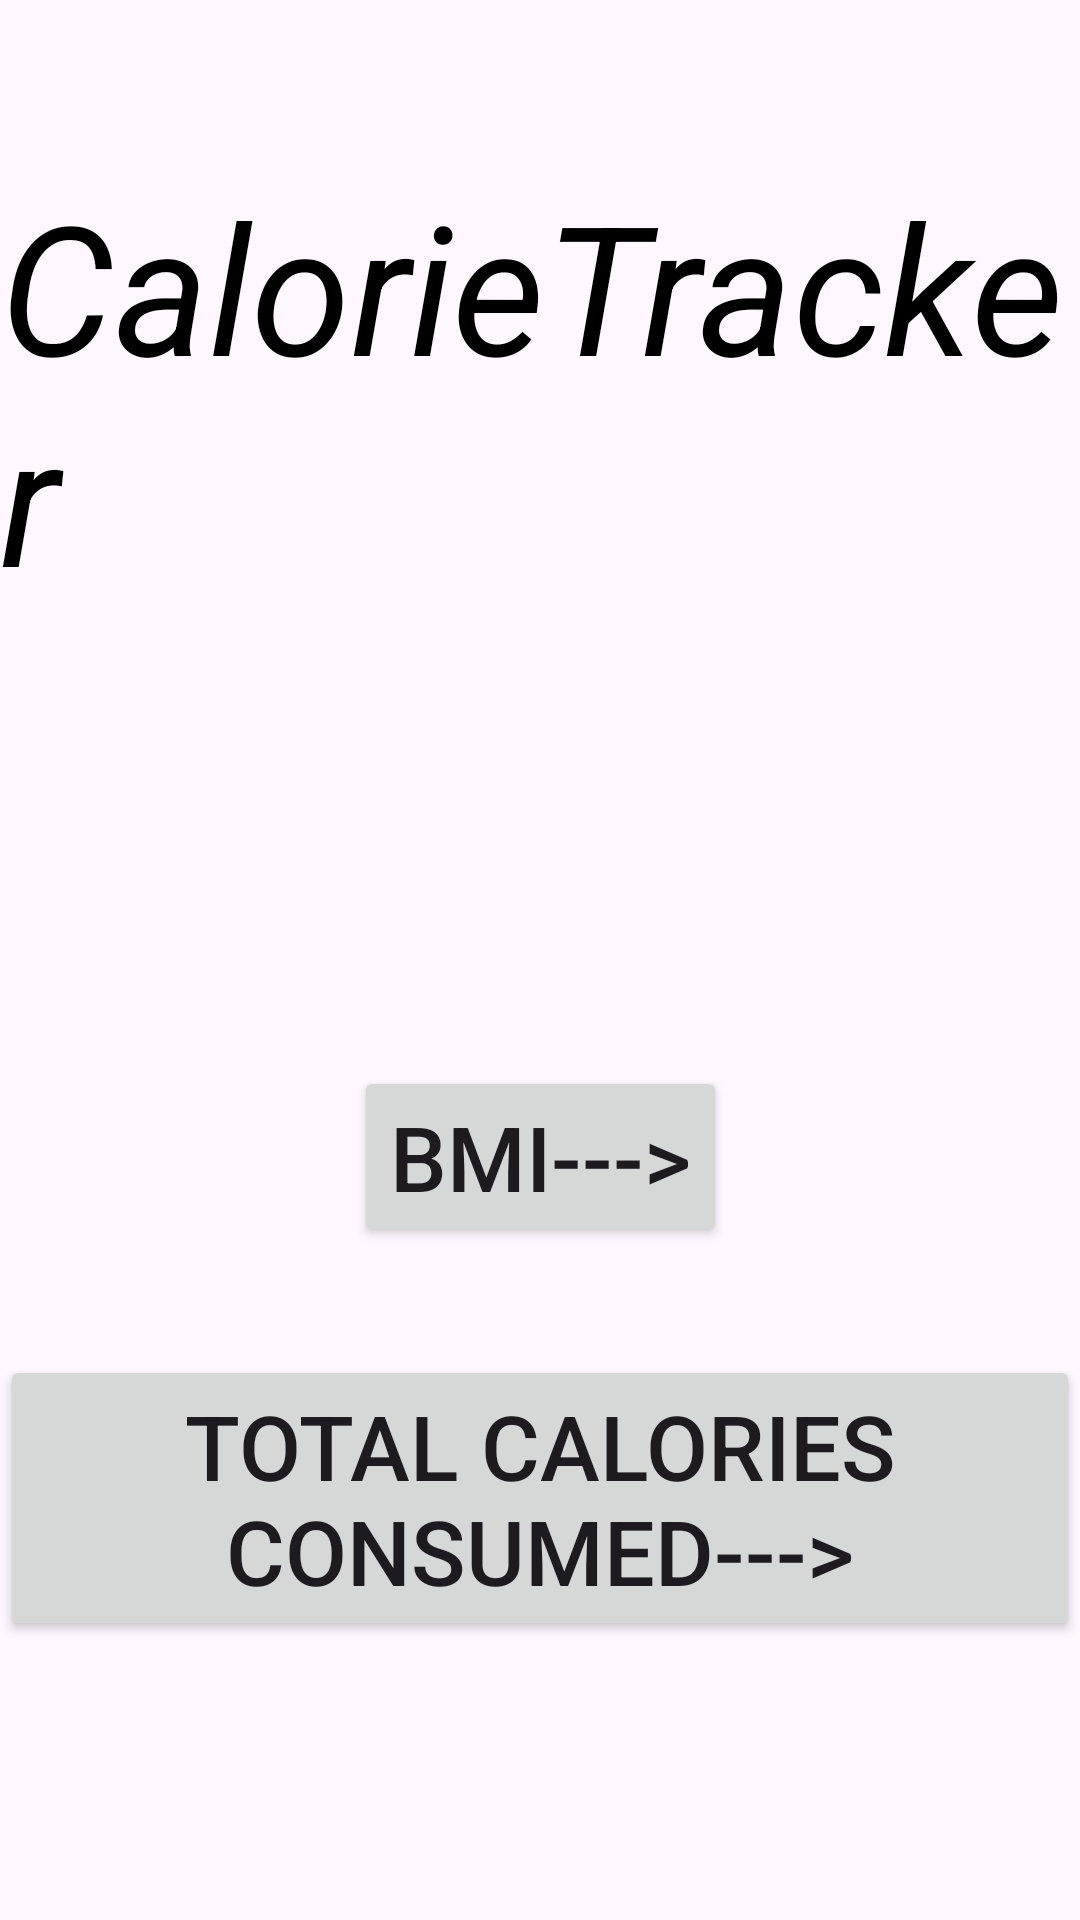

This screen was rendered from an Android layout file. Write that file and the resources it references.
<!-- AndroidManifest.xml: application theme Theme.CalorieTracker -->
<!-- res/layout/fragment_home.xml -->
<?xml version="1.0" encoding="utf-8"?>
<androidx.constraintlayout.widget.ConstraintLayout xmlns:android="http://schemas.android.com/apk/res/android"
    xmlns:app="http://schemas.android.com/apk/res-auto"
    xmlns:tools="http://schemas.android.com/tools"
    android:layout_width="match_parent"
    android:layout_height="match_parent"
    tools:context=".ui.home.HomeFragment">

    <Button
        android:id="@+id/bt_checkhealth"
        android:layout_width="wrap_content"
        android:layout_height="wrap_content"

        android:layout_marginTop="150dp"
        android:text="BMI--->"
        android:textSize="30dp"
        app:layout_constraintEnd_toEndOf="parent"
        app:layout_constraintStart_toStartOf="parent"
        app:layout_constraintTop_toBottomOf="@+id/textView">

    </Button>

    <Button
        android:id="@+id/bt_cal"
        android:layout_width="wrap_content"
        android:layout_height="wrap_content"

        android:layout_marginTop="36dp"
        android:text="Total Calories Consumed--->"
        android:textSize="30dp"
        app:layout_constraintEnd_toEndOf="parent"
        app:layout_constraintHorizontal_bias="0.505"
        app:layout_constraintStart_toStartOf="parent"
        app:layout_constraintTop_toBottomOf="@+id/bt_checkhealth">

    </Button>

    <TextView
        android:id="@+id/textView"
        android:layout_width="wrap_content"
        android:layout_height="wrap_content"
        android:layout_marginTop="55dp"
        android:text="CalorieTracker"
        android:textColor="@android:color/primary_text_light"
        android:textSize="60sp"
        android:textStyle="italic"
        app:layout_constraintEnd_toEndOf="parent"
        app:layout_constraintStart_toStartOf="parent"
        app:layout_constraintTop_toTopOf="parent" />
</androidx.constraintlayout.widget.ConstraintLayout>
<!-- resources referenced by this layout -->
<resources>
  <style name="Theme.CalorieTracker" parent="Theme.Material3.Light.NoActionBar">
      </style>
</resources>
